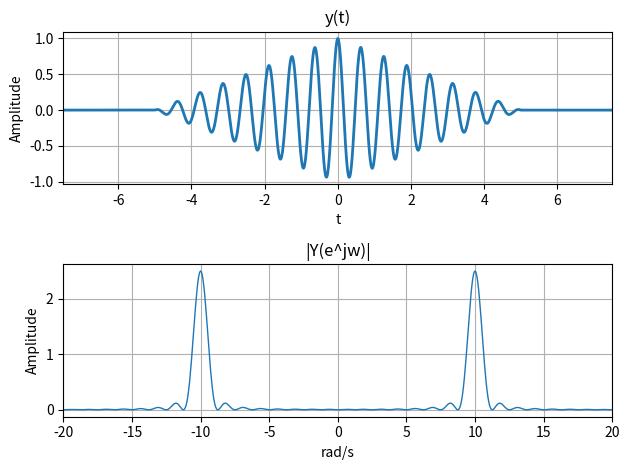

Source code (Python):
# -*- coding: utf-8 -*-
""" [redacted]

Automatically generated by Colaboratory.

Original file is located at
    https://colab.research.google.com/<link-removed>
"""

# Exercicio - 1 - B
import numpy as np
import matplotlib.pyplot as plt
from numpy.fft import fft, ifft, fftfreq, fftshift

def rampa(t, to):
  rampa = np.arange(t[0], (t[-1] + t[1] - t[0]), t[1]-t[0])

  j = 0
  for i in range(len(rampa)):
    if(to > rampa[i]):
      rampa[i] = 0
    else:
      rampa[i] = j
      j = j + (t[1]-t[0])
  
  return rampa

def main():
  w_amp = 1000
  tam = (2 * np.pi) / w_amp
  t = np.arange(-10, 10 + tam, tam)

  x = 0.2 * (rampa(t, -5) - (2 * rampa(t, 0)) + rampa(t, 5))
  p = np.cos(10 * t)
  
  y = x * p

  # N - tamanho da DTFS
  N = np.power(2, 14)

  # calculando a FT
  Y = (tam * N) * fft(y, N) / N

  #criando o vetor de frequencia
  w = fftfreq(len(Y), d=(tam)) * (2 * np.pi)

  # posicionando a freq. zero no meio do gráfico
  wd, Yd = fftshift(w), fftshift(Y)

  # calculando o modulo - magnitude do espectro
  ModY = np.abs(Yd)

  fig, ax1 = plt.subplots(2, 1)
  ax1[0].plot(t, y, linewidth=2, label="")
  ax1[0].set_ylabel("Amplitude")
  ax1[0].set_xlabel("t")
  ax1[0].set_xlim(-7.5, 7.5)
  ax1[0].set_title('y(t)')
  ax1[0].grid(True)

  ax1[1].plot(wd, ModY, linewidth=1, label="")
  ax1[1].set_ylabel("Amplitude")
  ax1[1].set_xlabel("rad/s")
  ax1[1].set_xlim(-20, 20)
  ax1[1].set_title('|Y(e^jw)|')
  ax1[1].grid(True)

  plt.tight_layout()
  plt.show()

if __name__ == '__main__':
    main()

